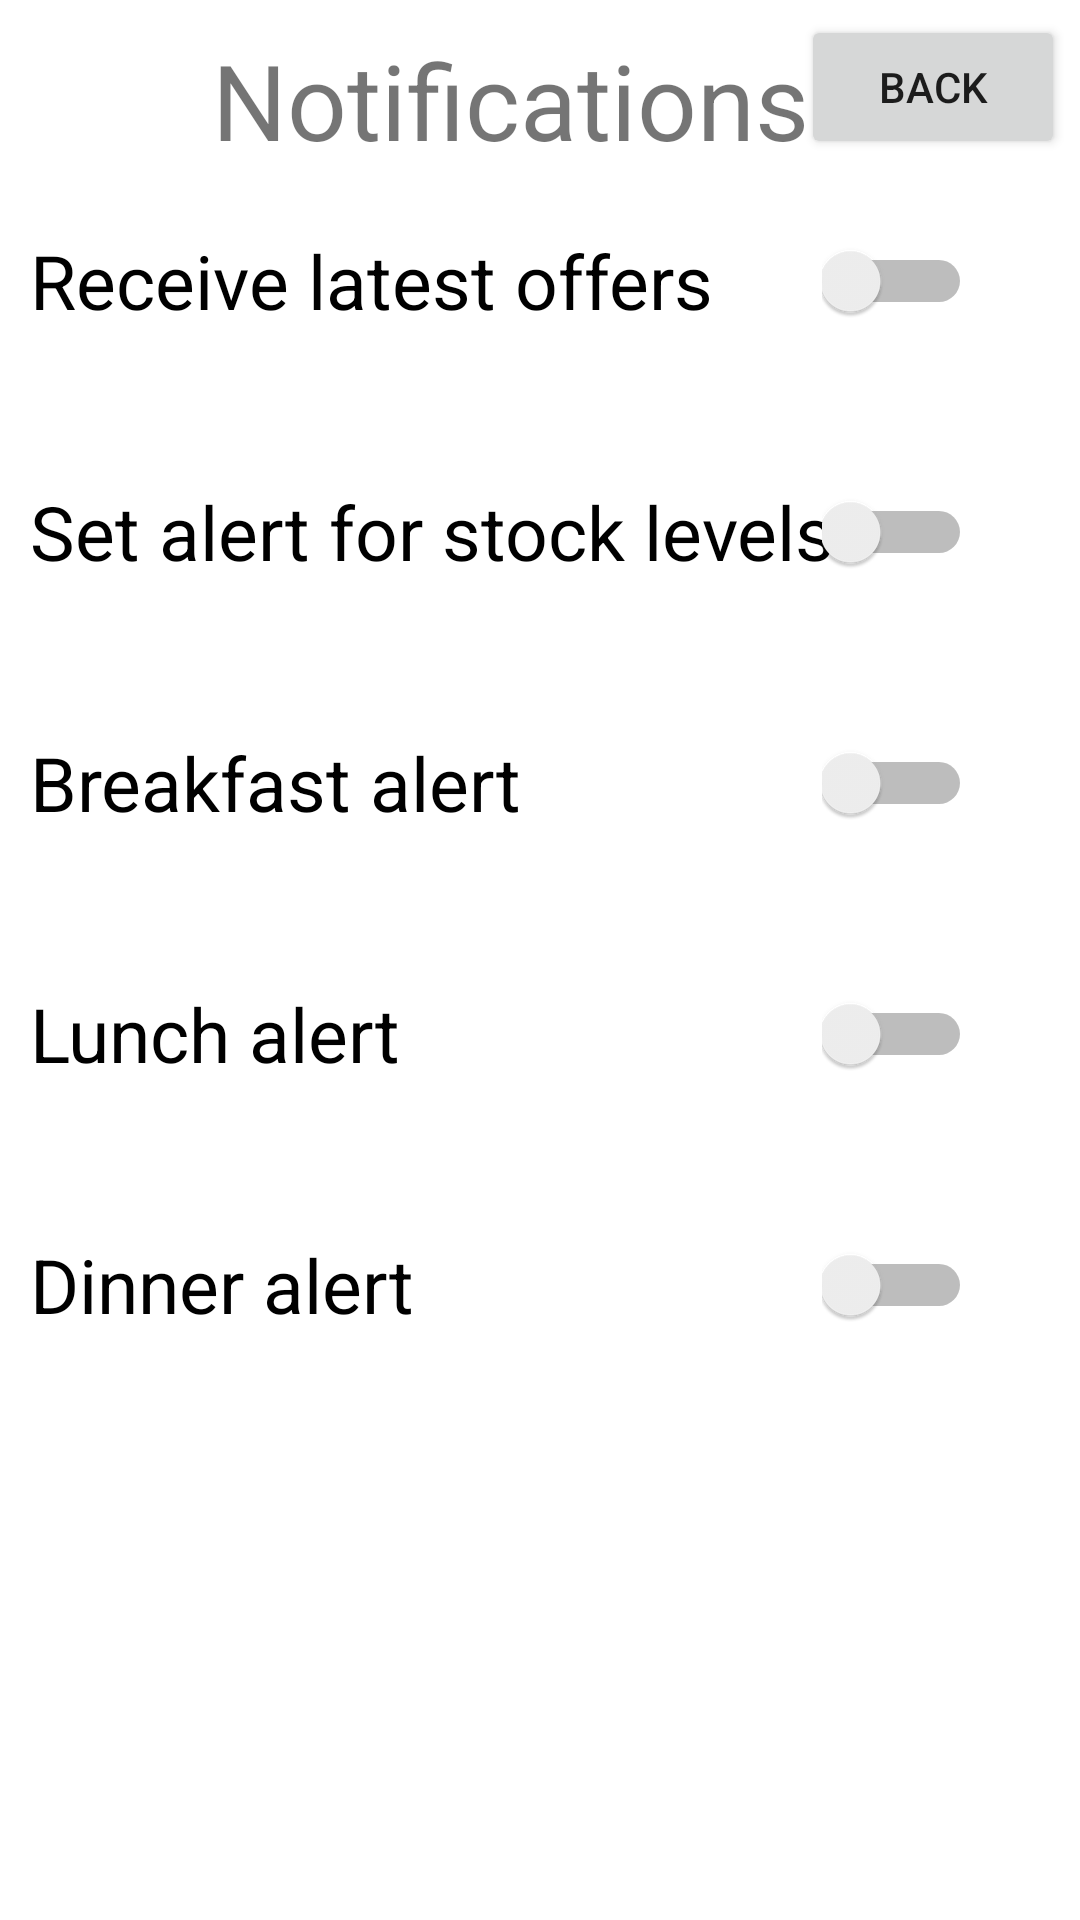

Produce the Android XML layout that renders to this screen, including the resource entries it uses.
<!-- AndroidManifest.xml: application theme Theme.ShoppingAssistant -->
<!-- res/layout/activity_my_notifications.xml -->
<?xml version="1.0" encoding="utf-8"?>
<androidx.constraintlayout.widget.ConstraintLayout xmlns:android="http://schemas.android.com/apk/res/android"
    xmlns:app="http://schemas.android.com/apk/res-auto"
    xmlns:tools="http://schemas.android.com/tools"
    android:layout_width="match_parent"
    android:layout_height="match_parent"
    tools:context=".MyHistory">

    <TextView
        android:id="@+id/textView"
        android:layout_width="wrap_content"
        android:layout_height="wrap_content"
        android:text="Notifications"
        android:textSize="35sp"
        android:layout_marginTop="10dp"
        android:layout_marginEnd="20dp"
        app:layout_constraintEnd_toEndOf="parent"
        app:layout_constraintStart_toStartOf="parent"
        app:layout_constraintTop_toTopOf="parent" />

    <Button
        android:id="@+id/button2"
        android:layout_width="wrap_content"
        android:layout_height="wrap_content"
        android:text="Back"
        android:layout_marginTop="5dp"
        android:layout_marginEnd="5dp"
        app:layout_constraintEnd_toEndOf="parent"
        app:layout_constraintTop_toTopOf="parent" />

    <TextView
        android:id="@+id/textView6"
        android:layout_width="wrap_content"
        android:layout_height="wrap_content"
        android:text="Receive latest offers"
        android:layout_marginTop="20dp"
        android:layout_marginStart="10dp"
        android:textSize="25sp"
        android:textColor="@color/black"
        app:layout_constraintStart_toStartOf="parent"
        app:layout_constraintTop_toBottomOf="@+id/textView" />

    <Switch
        android:id="@+id/switch1"
        android:layout_width="50dp"
        android:layout_height="50dp"
        app:layout_constraintBottom_toBottomOf="@+id/textView6"
        app:layout_constraintEnd_toEndOf="parent"
        app:layout_constraintStart_toEndOf="@+id/textView6"
        app:layout_constraintTop_toTopOf="@+id/textView6" />

    <TextView
        android:id="@+id/textView10"
        android:layout_width="wrap_content"
        android:layout_height="wrap_content"
        android:text="Set alert for stock levels"
        android:layout_marginTop="50dp"
        android:textColor="@color/black"
        android:textSize="25dp"
        app:layout_constraintStart_toStartOf="@+id/textView6"
        app:layout_constraintTop_toBottomOf="@+id/textView6" />

    <Switch
        android:id="@+id/switch2"
        android:layout_width="50dp"
        android:layout_height="50dp"
        app:layout_constraintBottom_toBottomOf="@+id/textView10"
        app:layout_constraintEnd_toEndOf="@+id/switch1"
        app:layout_constraintStart_toStartOf="@+id/switch1"
        app:layout_constraintTop_toTopOf="@+id/textView10" />

    <TextView
        android:id="@+id/textView12"
        android:layout_width="wrap_content"
        android:layout_height="wrap_content"
        android:text="Breakfast alert"
        android:textSize="25sp"
        android:textColor="@color/black"
        android:layout_marginTop="50dp"
        app:layout_constraintStart_toStartOf="@+id/textView10"
        app:layout_constraintTop_toBottomOf="@+id/textView10" />

    <Switch
        android:id="@+id/switch3"
        android:layout_width="50dp"
        android:layout_height="50dp"
        app:layout_constraintBottom_toBottomOf="@+id/textView12"
        app:layout_constraintEnd_toEndOf="@+id/switch2"
        app:layout_constraintStart_toStartOf="@+id/switch2"
        app:layout_constraintTop_toTopOf="@+id/textView12" />

    <TextView
        android:id="@+id/textView14"
        android:layout_width="wrap_content"
        android:layout_height="wrap_content"
        android:text="Lunch alert"
        android:textSize="25sp"
        android:textColor="@color/black"
        android:layout_marginTop="50dp"
        app:layout_constraintStart_toStartOf="@+id/textView12"
        app:layout_constraintTop_toBottomOf="@+id/textView12" />

    <Switch
        android:id="@+id/switch4"
        android:layout_width="50dp"
        android:layout_height="50dp"
        app:layout_constraintBottom_toBottomOf="@+id/textView14"
        app:layout_constraintEnd_toEndOf="@+id/switch3"
        app:layout_constraintStart_toStartOf="@+id/switch3"
        app:layout_constraintTop_toTopOf="@+id/textView14" />

    <TextView
        android:id="@+id/textView16"
        android:layout_width="wrap_content"
        android:layout_height="wrap_content"
        android:layout_marginTop="50dp"
        android:text="Dinner alert"
        android:textColor="@color/black"
        android:textSize="25sp"
        app:layout_constraintStart_toStartOf="@+id/textView14"
        app:layout_constraintTop_toBottomOf="@+id/textView14" />

    <Switch
        android:id="@+id/switch5"
        android:layout_width="50dp"
        android:layout_height="50dp"
        app:layout_constraintBottom_toBottomOf="@+id/textView16"
        app:layout_constraintEnd_toEndOf="@+id/switch4"
        app:layout_constraintStart_toStartOf="@+id/switch4"
        app:layout_constraintTop_toTopOf="@+id/textView16" />
</androidx.constraintlayout.widget.ConstraintLayout>
<!-- resources referenced by this layout -->
<resources>
  <color name="black">#FF000000</color>
  <style name="Theme.ShoppingAssistant" parent="Theme.MaterialComponents.DayNight.NoActionBar">
          
          <item name="colorPrimary">@color/purple_500</item>
          <item name="colorPrimaryVariant">@color/purple_700</item>
          <item name="colorOnPrimary">@color/white</item>
          
          <item name="colorSecondary">@color/teal_200</item>
          <item name="colorSecondaryVariant">@color/teal_700</item>
          <item name="colorOnSecondary">@color/black</item>
          
          <item name="android:statusBarColor">@color/black</item>
          
  
  
      </style>
  <color name="purple_500">#4B810C</color>
  <color name="purple_700">#4B800C</color>
  <color name="white">#FFFFFFFF</color>
  <color name="teal_200">#FF03DAC5</color>
  <color name="teal_700">#FF018786</color>
</resources>
